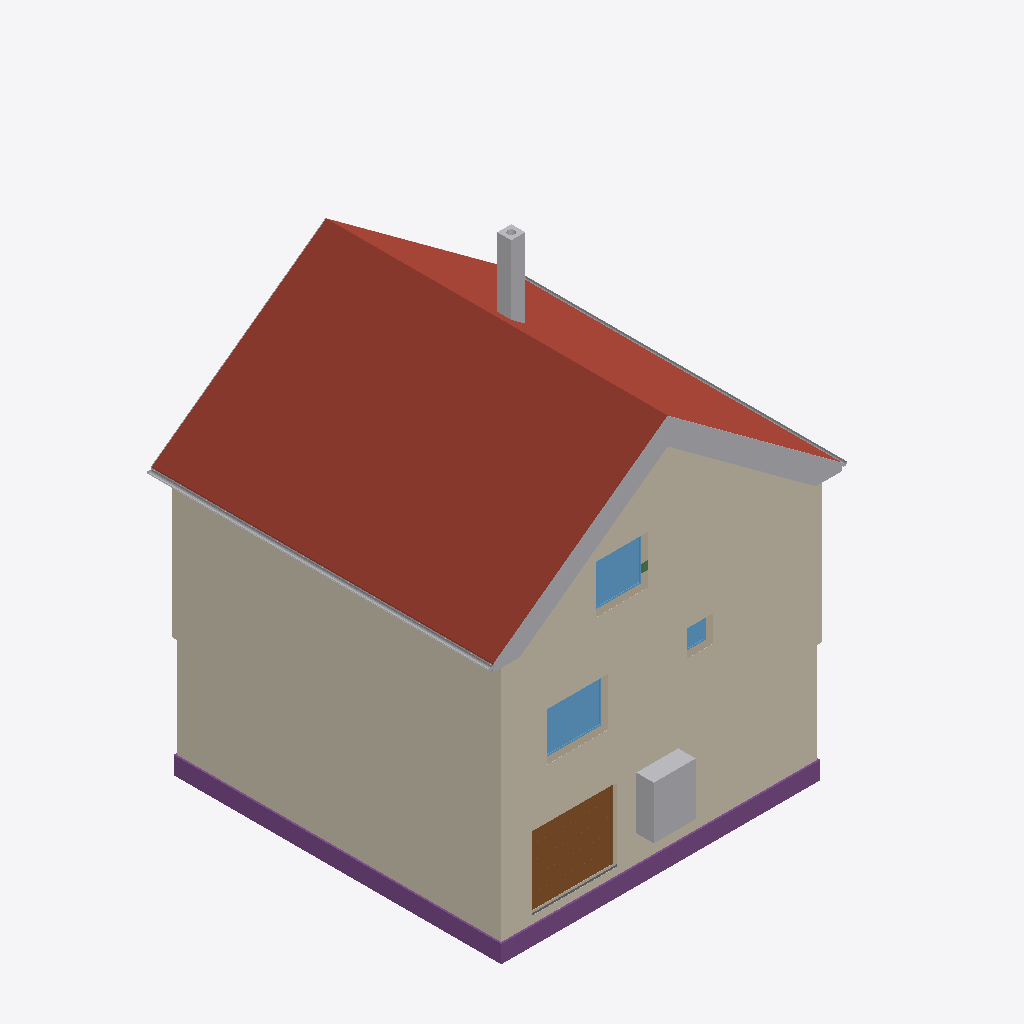
Isometric view of an IFC building model (IFC-SPF (STEP), schema IFC4, length unit metre), seen from the south-west, elements coloured by IFC class: 17 other elements (light grey), 4 coverings (cream), 3 footings (purple), 3 windows (light blue), 3 walls (beige), 2 roofs (red-brown), 1 door (brown), 1 slab (grey), 1 beam (green).
Extent 10.8 m × 10.1 m × 13.0 m (x, y, z). Storeys (16): Foundation at -3.21 m; Basement at -2.56 m; Basement ceiling at -0.21 m; Ground floor at 0.00 m; Facades at 0.00 m; Rainwater drainage at 0.00 m; Ceiling at 2.85 m; Upper floor at 3.06 m; Roof - Thermal insulation under rafters at 3.06 m; Roof - Vapour barrier at 3.06 m; Roof - Gypsum plasterboard at 3.06 m; Roof - MDF at 3.06 m; Roof - Roofing underlay at 3.06 m; Roof - Counter-battens at 3.06 m; Roof - Tile battens at 3.06 m; Roof - Roof tiles at 3.06 m. Elements (317): 152 IfcBeam, 42 IfcSlab, 30 IfcWall, 22 IfcBuildingElementProxy, 16 IfcFurniture, 10 IfcRailing, 9 IfcDoor, 8 IfcCovering, 8 IfcFooting, 7 IfcWindow, 5 IfcSanitaryTerminal, 5 IfcStair.

HEADER;
FILE_DESCRIPTION(('ViewDefinition[DesignTransferView]'),'2;1');
FILE_NAME('/dev/null','2026-11-10T14:11:08+01:00',(''),(''),'IfcOpenShell 0.8.5','IfcOpenShell 0.8.5','Nobody');
FILE_SCHEMA(('IFC4'));
ENDSEC;
DATA;
#1=IFCPROJECT('0xbgd_DzT3hfMNxk_9SYOn',$,'House 2',$,$,$,$,(#10,#15),#5);
#19=IFCSITE('1OXw0OWKj1OR8MzEp8mtcm',$,'Site',$,$,#27,$,$,$,$,$,$,$,$);
#20=IFCBUILDING('1CLLwa1nL6vBHH$uHUucN8',$,'House 2',$,$,#32,$,$,$,$,$,$);
#33=IFCBUILDINGSTOREY('1U3waCq6D0SvXjiTaZyERs',$,'Foundation',$,$,#39,$,$,$,-3.21);
#40=IFCBUILDINGSTOREY('0fgEBEE2H6JApFPPdrVYhM',$,'Basement',$,$,#45,$,$,$,-2.56);
#46=IFCBUILDINGSTOREY('2ZuMWgyxz9qPhk7SywPBzd',$,'Basement ceiling',$,$,#51,$,$,$,-0.21);
#52=IFCBUILDINGSTOREY('2zHC2LYsPBoOJ8Rmr6VFWy',$,'Ground floor',$,$,#57,$,$,$,0.0);
#58=IFCBUILDINGSTOREY('3la80yHTvE1hkLhk1tS0xc',$,'Ceiling',$,$,#63,$,$,$,2.845);
#64=IFCBUILDINGSTOREY('3nFElk39DB_hXFZiJXzUW8',$,'Upper floor',$,$,#69,$,$,$,3.055);
#25767=IFCBUILDINGSTOREY('3xvq90Lzv9iR5_xdL1bubW',$,'Roof - Thermal insulation under rafters','Visibility container for Thermal insulation under rafters','ROOF_LAYER',#25772,$,$,$,3.055);
#25773=IFCBUILDINGSTOREY('3Fskl8WCvEH8FEOcX6w1to',$,'Roof - Vapour barrier','Visibility container for Vapour barrier','ROOF_LAYER',#25778,$,$,$,3.055);
#25779=IFCBUILDINGSTOREY('2DfB0nuNP2ago4CAYEzO8D',$,'Roof - Gypsum plasterboard','Visibility container for Gypsum plasterboard','ROOF_LAYER',#25784,$,$,$,3.055);
#25785=IFCBUILDINGSTOREY('2vNxloikjDIwFR0hsZa0bH',$,'Roof - MDF','Visibility container for MDF','ROOF_LAYER',#25790,$,$,$,3.055);
#25791=IFCBUILDINGSTOREY('3xBV$I7wf3yfqIy_kP4Zwo',$,'Roof - Roofing underlay','Visibility container for Roofing underlay','ROOF_LAYER',#25796,$,$,$,3.055);
#25797=IFCBUILDINGSTOREY('3zktHR$VT3CwioCN7dToGl',$,'Roof - Counter-battens','Visibility container for Counter-battens','ROOF_LAYER',#25802,$,$,$,3.055);
#25803=IFCBUILDINGSTOREY('28OKo0DJT3sQuihSmvNEHm',$,'Roof - Tile battens','Visibility container for Tile battens','ROOF_LAYER',#25808,$,$,$,3.055);
#25809=IFCBUILDINGSTOREY('1hAbnz8WT1velKVcMorxHU',$,'Roof - Roof tiles','Visibility container for Roof tiles','ROOF_LAYER',#25814,$,$,$,3.055);
#35151=IFCBUILDINGSTOREY('13LmtQde5DuQtkvHUpdeeH',$,'Facades','Visibility container for grey/white facades and timber roof-edge boards','FACADE_LAYER',#35156,$,$,$,0.0);
#35308=IFCBUILDINGSTOREY('2nWpmUkgLAH9K1CXA$ZUCE',$,'Rainwater drainage','Roof gutters without downpipes',$,#35313,$,$,$,0.0);
#26279=IFCSLAB('154Y4b02r9qgD72YwuqMK5',$,'East Roof tiles',$,$,#26344,#26315,$,.ROOF.);
#34151=IFCCOVERING('1gRcNV9erDteESZtnTgrn9',$,'Street facade - white',$,'FACADE_CLADDING',#35302,#34184,$,.CLADDING.);
#34457=IFCCOVERING('1LhBHnDJXEUAmcPLVwc1vq',$,'East facade - white',$,'FACADE_CLADDING',#35297,#34490,$,.CLADDING.);
#34421=IFCCOVERING('1iunc3qYXDqw869mAYOfbA',$,'East facade - grey perimeter',$,'FACADE_CLADDING',#35167,#34437,$,.CLADDING.);
#34092=IFCCOVERING('35Gpozv1XCevg72PxQaVnD',$,'Street facade - grey perimeter',$,'FACADE_CLADDING',#35282,#34108,$,.CLADDING.);
#28504=IFCSLAB('3c_sUYZmv2jwXfBbJQy2im',$,'West Roof tiles',$,$,#28563,#28540,$,.ROOF.);
#2194=IFCFOOTING('3wOLzX7053$uoDTE$ofGAO',$,'Strip footing 1',$,$,#2200,#2211,$,.STRIP_FOOTING.);
#2295=IFCFOOTING('3vIJQzbcDDxxMzrKS0f3J9',$,'Strip footing 4',$,$,#2300,#2311,$,.STRIP_FOOTING.);
#2029=IFCDOOR('0RQpd8IDrFqBtcHtQhUP5T',$,'Garage sectional door',$,$,#2154,#2112,$,2.085,2.4274999999999998,.DOOR.,.USERDEFINED.,'SECTIONAL_OVERHEAD');
#2155=IFCFURNITURE('0Oo4p3HHH77xk$oXBz343v',$,'Tepelné?Čerpadlo',$,'Tepelné?Čerpadlo',#2160,#2167,$,.USERDEFINED.);
#2848=IFCWINDOW('3xVmg0ho1Dru0Qx_p$nqvJ',$,'Pokoj 3 window',$,$,#2925,#2849,$,1.3750000000000002,1.75,.WINDOW.,.SINGLE_PANEL.,$);
#30715=IFCCHIMNEY('1gPaHBNJz5jhSabekS_W9g',$,'Main chimney',$,$,#30720,#30735,$,.NOTDEFINED.);
#35317=IFCPIPESEGMENT('34ofCCncr8yg0OdfIcTDIN',$,'East roof gutter',$,$,#35323,#35349,$,.GUTTER.);
#21820=IFCWINDOW('1dNTa7NNXD2vJANhrvPrw1',$,'Living room front window',$,$,#21897,#21821,$,1.3750000000000004,1.5,.WINDOW.,.SINGLE_PANEL.,$);
#35363=IFCPIPESEGMENT('1GIgKIocb1JPv0HC0fKKRa',$,'West roof gutter',$,$,#35368,#35394,$,.GUTTER.);
#34667=IFCBUILDINGELEMENTPROXY('0xrG99vFX1OPLd0y7d24_m',$,'Street east roof-edge siding 3',$,'ROOF_EDGE_CLADDING',#35177,#34683,$,.USERDEFINED.);
#34779=IFCBUILDINGELEMENTPROXY('3Sx23HQ5D0nvSGgoVoF005',$,'Street west roof-edge siding 3',$,'ROOF_EDGE_CLADDING',#35202,#34795,$,.USERDEFINED.);
#99=IFCWALL('3uNJy2jzbDuxy05veI_eOp',$,'Wall 1',$,$,#110,#121,$,$);
#34645=IFCBUILDINGELEMENTPROXY('3pg0KTCGXBre2spkI1eEM8',$,'Street east roof-edge siding 2',$,'ROOF_EDGE_CLADDING',#35187,#34661,$,.USERDEFINED.);
#34757=IFCBUILDINGELEMENTPROXY('14fxk86Gv3JwNIplNto1Mj',$,'Street west roof-edge siding 2',$,'ROOF_EDGE_CLADDING',#35197,#34773,$,.USERDEFINED.);
#34620=IFCBUILDINGELEMENTPROXY('2_81UalSX9qAkUQ7B6ZhWN',$,'Street east roof-edge siding 1',$,'ROOF_EDGE_CLADDING',#35292,#34637,$,.USERDEFINED.);
#34735=IFCBUILDINGELEMENTPROXY('329JAEuGrBqw8NACzq279p',$,'Street west roof-edge siding 1',$,'ROOF_EDGE_CLADDING',#35227,#34751,$,.USERDEFINED.);
#34801=IFCBUILDINGELEMENTPROXY('2SDtWP80D86w6HGimLArBF',$,'Street west roof-edge siding 4',$,'ROOF_EDGE_CLADDING',#35212,#34817,$,.USERDEFINED.);
#34711=IFCBUILDINGELEMENTPROXY('2nvufObjDAje5do2guPoTS',$,'Street east red roof-edge trim',$,'ROOF_EDGE_CLADDING',#35217,#34727,$,.USERDEFINED.);
#34689=IFCBUILDINGELEMENTPROXY('05MlEqNe96DRQeLNcvnfKH',$,'Street east roof-edge siding 4',$,'ROOF_EDGE_CLADDING',#35192,#34705,$,.USERDEFINED.);
#21449=IFCWALL('3oLOoWrg92ewTm6_579slH',$,'Upper front wall',$,$,#21459,#21494,$,$);
#34823=IFCBUILDINGELEMENTPROXY('0N$DiZ0RPDow7wXsG6U7jl',$,'Street west red roof-edge trim',$,'ROOF_EDGE_CLADDING',#35207,#34839,$,.USERDEFINED.);
#1304=IFCWALL('0$CVuUrUv6oAdC5mpnDl2O',$,'Basement - Wall 1',$,$,#1315,#1326,$,$);
#2262=IFCFOOTING('25T6nM3KX6Rh0oG70mNoAx',$,'Strip footing 3',$,$,#2267,#2278,$,.STRIP_FOOTING.);
#2944=IFCWINDOW('1VdcjDJ_LEjOc0qJgs4E1q',$,'Koupelna window',$,$,#3021,#2945,$,0.75,0.75,.WINDOW.,.SINGLE_PANEL.,$);
#35065=IFCBUILDINGELEMENTPROXY('3z5qm6e4v9IuWdimas_Ij9',$,'East eave siding',$,'ROOF_EDGE_CLADDING',#35277,#35103,$,.USERDEFINED.);
#34933=IFCBUILDINGELEMENTPROXY('3AQj$hn0b4SRanXTIVfq5G',$,'Garden east red roof-edge trim',$,'ROOF_EDGE_CLADDING',#35267,#34949,$,.USERDEFINED.);
#1554=IFCSLAB('0yRnoczxz7KBMtsiBr74Fx',$,'Foundation base plate',$,$,#1559,#1566,$,.BASESLAB.);
#32956=IFCBEAM('1Hff$RP0DB3RfovMbLf0TF',$,'Ring beam 2',$,'Ring beam',#32961,#32970,$,.BEAM.);
#35043=IFCBUILDINGELEMENTPROXY('1V5AqQC9X30QSIYoj0zMHI',$,'Garden west red roof-edge trim',$,'ROOF_EDGE_CLADDING',#35252,#35059,$,.USERDEFINED.);
ENDSEC;
